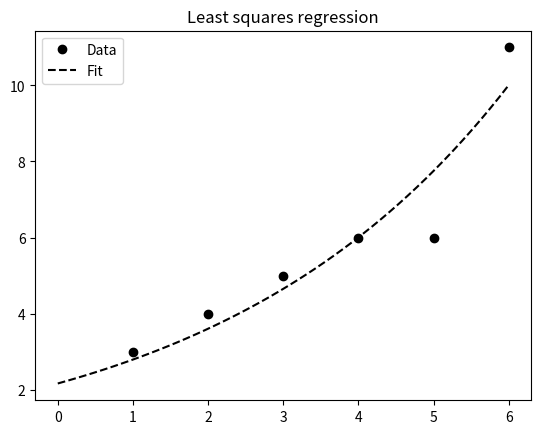

Recreate this plot in Python.
import matplotlib.pyplot as plt
import scipy.optimize as opt
import numpy as np

# Function
def func_grow(x,g,n_0):
    return n_0*np.power(1+g,x)

if __name__=="__main__":
    # Data
    x_samp = np.array([1,2,3,4,5,6])
    y_samp = np.array([3,4,5,6,6,11]) 

    # Estimate
    w, _ = opt.curve_fit(func_grow, x_samp, y_samp)

    # Print
    print('Estimated Parameters', w)
    print('Growth rate: ',w[0])
    print('Initial value: ',w[1])

    # Model
    x_lin = np.linspace(0, x_samp.max(), 50) # a number line, 50 evenly spaced digits between 0 and max
    y_model = func_grow(x_lin, *w)

    # Plot
    plt.plot(x_samp, y_samp, "ko", label="Data")
    plt.plot(x_lin, y_model, "k--", label="Fit")
    plt.title("Least squares regression")
    plt.legend(loc="upper left")
    plt.show()

